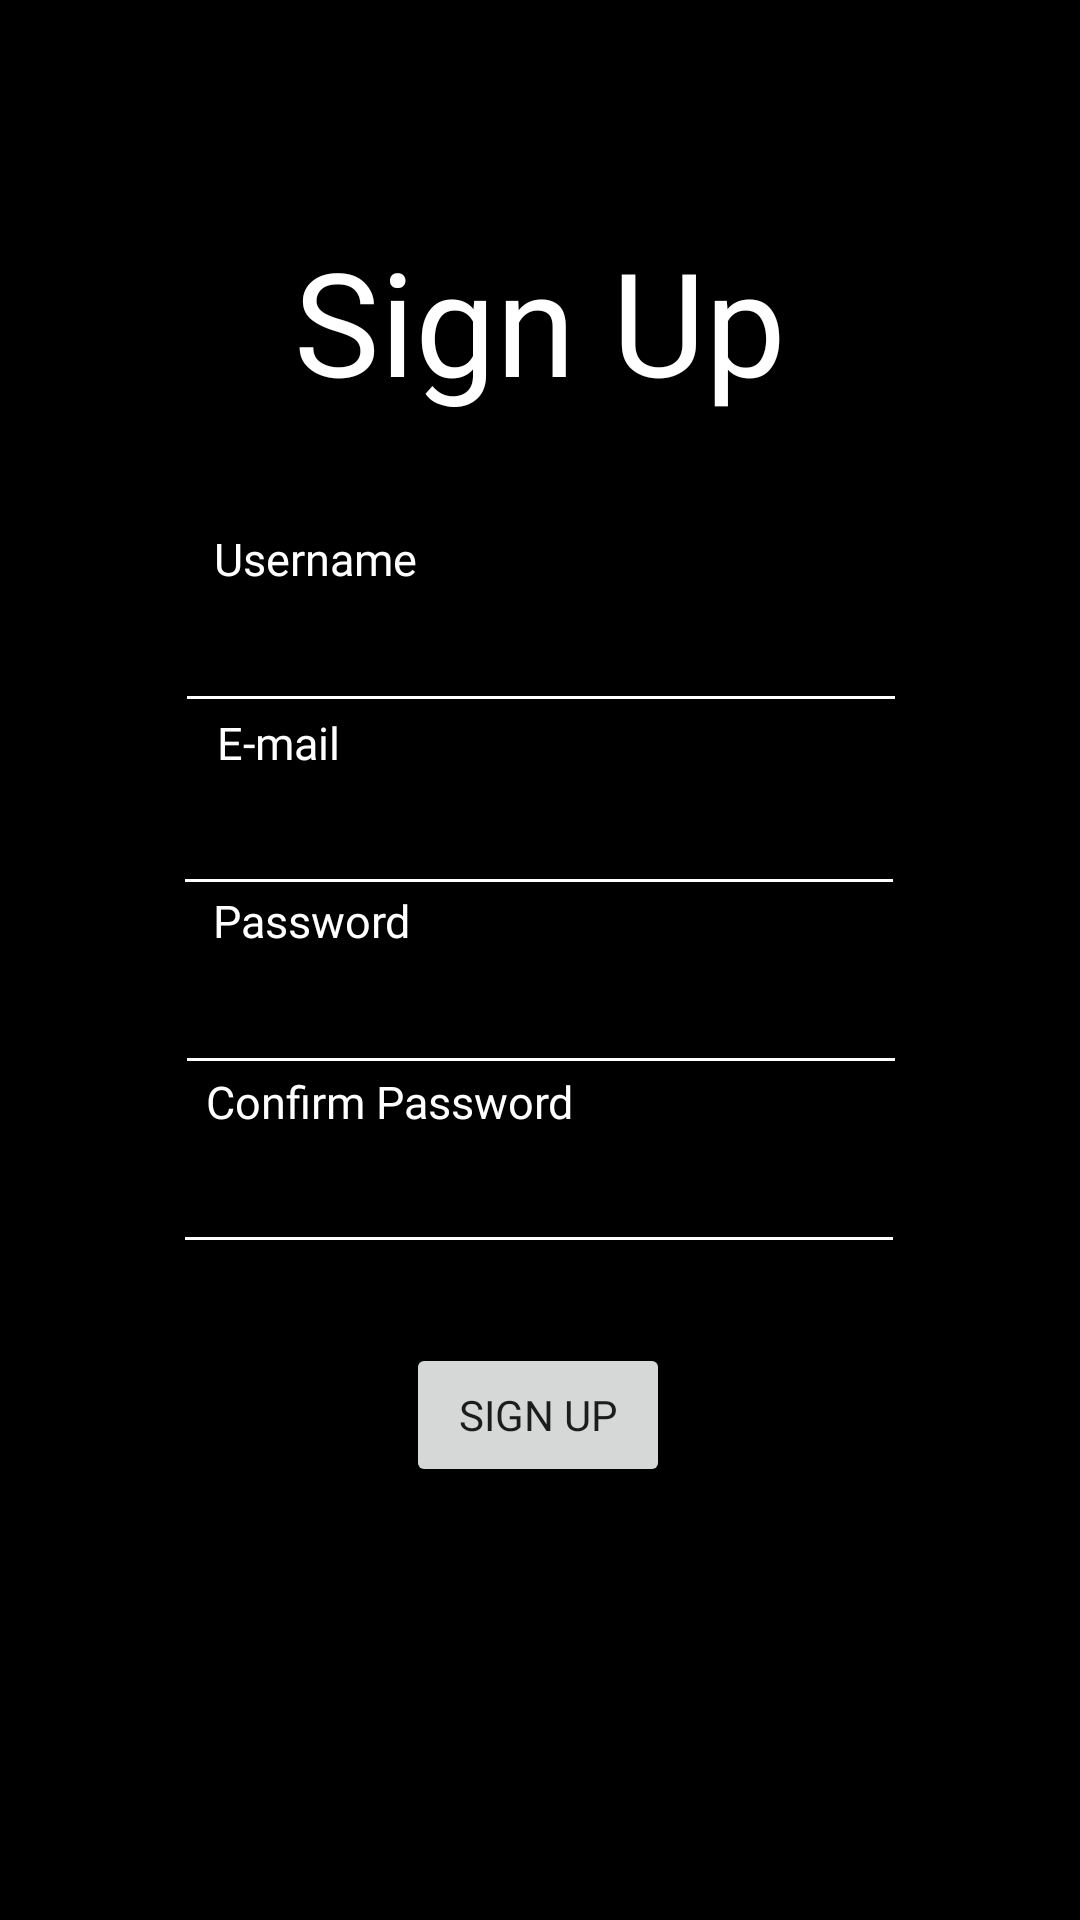

Write the Android layout XML for this screen, with the resource values it uses.
<!-- AndroidManifest.xml: application theme Theme.Group4_FinalProject_IAT359 -->
<!-- res/layout/sign_up.xml -->
<?xml version="1.0" encoding="utf-8"?>
<androidx.constraintlayout.widget.ConstraintLayout xmlns:android="http://schemas.android.com/apk/res/android"
    xmlns:app="http://schemas.android.com/apk/res-auto"
    xmlns:tools="http://schemas.android.com/tools"
    android:layout_width="match_parent"
    android:layout_height="match_parent"
    tools:context=".Register"
    android:id="@+id/signUpActivity"
    android:background="@color/black"
    >

    <TextView
        android:id="@+id/textView"
        android:layout_width="wrap_content"
        android:layout_height="wrap_content"
        android:fontFamily="@font/roboto_light"
        android:text="Password"
        android:textColor="@color/white"
        android:textSize="15dp"
        app:layout_constraintBottom_toBottomOf="parent"
        app:layout_constraintEnd_toEndOf="parent"
        app:layout_constraintHorizontal_bias="0.241"
        app:layout_constraintStart_toStartOf="parent"
        app:layout_constraintTop_toTopOf="parent"
        app:layout_constraintVertical_bias="0.479"
        tools:ignore="MissingConstraints" />

    <TextView
        android:id="@+id/textView2"
        android:layout_width="wrap_content"
        android:layout_height="wrap_content"
        android:fontFamily="@font/roboto_light"
        android:text="Confirm Password"
        android:textColor="@color/white"
        android:textSize="15dp"
        app:layout_constraintBottom_toBottomOf="parent"
        app:layout_constraintEnd_toEndOf="parent"
        app:layout_constraintHorizontal_bias="0.289"
        app:layout_constraintStart_toStartOf="parent"
        app:layout_constraintTop_toTopOf="parent"
        app:layout_constraintVertical_bias="0.576"
        tools:ignore="MissingConstraints" />

    <TextView
        android:id="@+id/titleTextView"
        android:layout_width="243dp"
        android:layout_height="123dp"
        android:fontFamily="@font/montserrat_bold"
        android:gravity="center"
        android:text="Sign Up"
        android:textColor="@color/white"
        android:textSize="48dp"
        app:layout_constraintBottom_toBottomOf="parent"
        app:layout_constraintEnd_toEndOf="parent"
        app:layout_constraintStart_toStartOf="parent"
        app:layout_constraintTop_toTopOf="parent"
        app:layout_constraintVertical_bias="0.088"
        tools:ignore="MissingConstraints" />

    <EditText
        android:id="@+id/usernameEditText"
        android:layout_width="244dp"
        android:layout_height="49dp"
        android:textColor="@color/white"
        android:backgroundTint="@color/white"
        app:layout_constraintBottom_toBottomOf="parent"
        app:layout_constraintEnd_toEndOf="parent"
        app:layout_constraintHorizontal_bias="0.502"
        app:layout_constraintStart_toStartOf="parent"
        app:layout_constraintTop_toTopOf="parent"
        app:layout_constraintVertical_bias="0.325"
        tools:ignore="SpeakableTextPresentCheck" />

    <EditText
        android:id="@+id/passwordEditText"
        android:layout_width="244dp"
        android:layout_height="49dp"
        android:textColor="@color/white"
        android:backgroundTint="@color/white"
        app:layout_constraintBottom_toBottomOf="parent"
        app:layout_constraintEnd_toEndOf="parent"
        app:layout_constraintHorizontal_bias="0.502"
        app:layout_constraintStart_toStartOf="parent"
        app:layout_constraintTop_toTopOf="parent"
        app:layout_constraintVertical_bias="0.529"
        tools:ignore="SpeakableTextPresentCheck" />

    <EditText
        android:id="@+id/confirmPasswordEditText"
        android:layout_width="244dp"
        android:layout_height="49dp"
        android:textColor="@color/white"
        android:backgroundTint="@color/white"
        app:layout_constraintBottom_toBottomOf="parent"
        app:layout_constraintEnd_toEndOf="parent"
        app:layout_constraintHorizontal_bias="0.497"
        app:layout_constraintStart_toStartOf="parent"
        app:layout_constraintTop_toTopOf="parent"
        app:layout_constraintVertical_bias="0.63"
        tools:ignore="SpeakableTextPresentCheck" />

    <EditText
        android:id="@+id/emailEditText"
        android:layout_width="244dp"
        android:layout_height="49dp"
        android:textColor="@color/white"
        android:backgroundTint="@color/white"
        app:layout_constraintBottom_toBottomOf="parent"
        app:layout_constraintEnd_toEndOf="parent"
        app:layout_constraintHorizontal_bias="0.497"
        app:layout_constraintStart_toStartOf="parent"
        app:layout_constraintTop_toTopOf="parent"
        app:layout_constraintVertical_bias="0.428"
        tools:ignore="SpeakableTextPresentCheck" />

    <TextView
        android:layout_width="wrap_content"
        android:layout_height="wrap_content"
        android:fontFamily="@font/roboto_light"
        android:text="E-mail"
        android:textColor="@color/white"
        android:textSize="15dp"
        app:layout_constraintBottom_toBottomOf="parent"
        app:layout_constraintEnd_toEndOf="parent"
        app:layout_constraintHorizontal_bias="0.227"
        app:layout_constraintStart_toStartOf="parent"
        app:layout_constraintTop_toTopOf="parent"
        app:layout_constraintVertical_bias="0.383"
        tools:ignore="MissingConstraints" />

    <TextView
        android:layout_width="wrap_content"
        android:layout_height="wrap_content"
        android:fontFamily="@font/roboto_light"
        android:text="Username"
        android:textColor="@color/white"
        android:textSize="15dp"
        app:layout_constraintBottom_toBottomOf="parent"
        app:layout_constraintEnd_toEndOf="parent"
        app:layout_constraintHorizontal_bias="0.244"
        app:layout_constraintStart_toStartOf="parent"
        app:layout_constraintTop_toTopOf="parent"
        app:layout_constraintVertical_bias="0.284"
        tools:ignore="MissingConstraints" />


    <Button
        android:id="@+id/signUpButton"
        android:layout_width="wrap_content"
        android:layout_height="wrap_content"
        android:fontFamily="@font/montserrat_regular"
        android:text="Sign Up"
        android:onClick="submit"
        app:layout_constraintBottom_toBottomOf="parent"
        app:layout_constraintEnd_toEndOf="parent"
        app:layout_constraintHorizontal_bias="0.498"
        app:layout_constraintStart_toStartOf="parent"
        app:layout_constraintTop_toTopOf="parent"
        app:layout_constraintVertical_bias="0.756"
        tools:ignore="MissingConstraints" />


</androidx.constraintlayout.widget.ConstraintLayout>
<!-- resources referenced by this layout -->
<resources>
  <color name="black">#FF000000</color>
  <color name="white">#FFFFFFFF</color>
  <style name="Theme.Group4_FinalProject_IAT359" parent="Theme.MaterialComponents.DayNight.NoActionBar">
          
          <item name="colorPrimary">@color/orange</item>
          <item name="colorPrimaryVariant">@color/black</item>
          <item name="colorOnPrimary">@color/white</item>
          
          <item name="colorSecondary">@color/teal_200</item>
          <item name="colorSecondaryVariant">@color/teal_700</item>
          <item name="colorOnSecondary">@color/black</item>
          
          <item name="android:statusBarColor" tools:targetApi="l">?attr/colorPrimaryVariant</item>
          
      </style>
  <color name="orange">#FF8A00</color>
  <color name="teal_200">#FF03DAC5</color>
  <color name="teal_700">#FF018786</color>
</resources>
